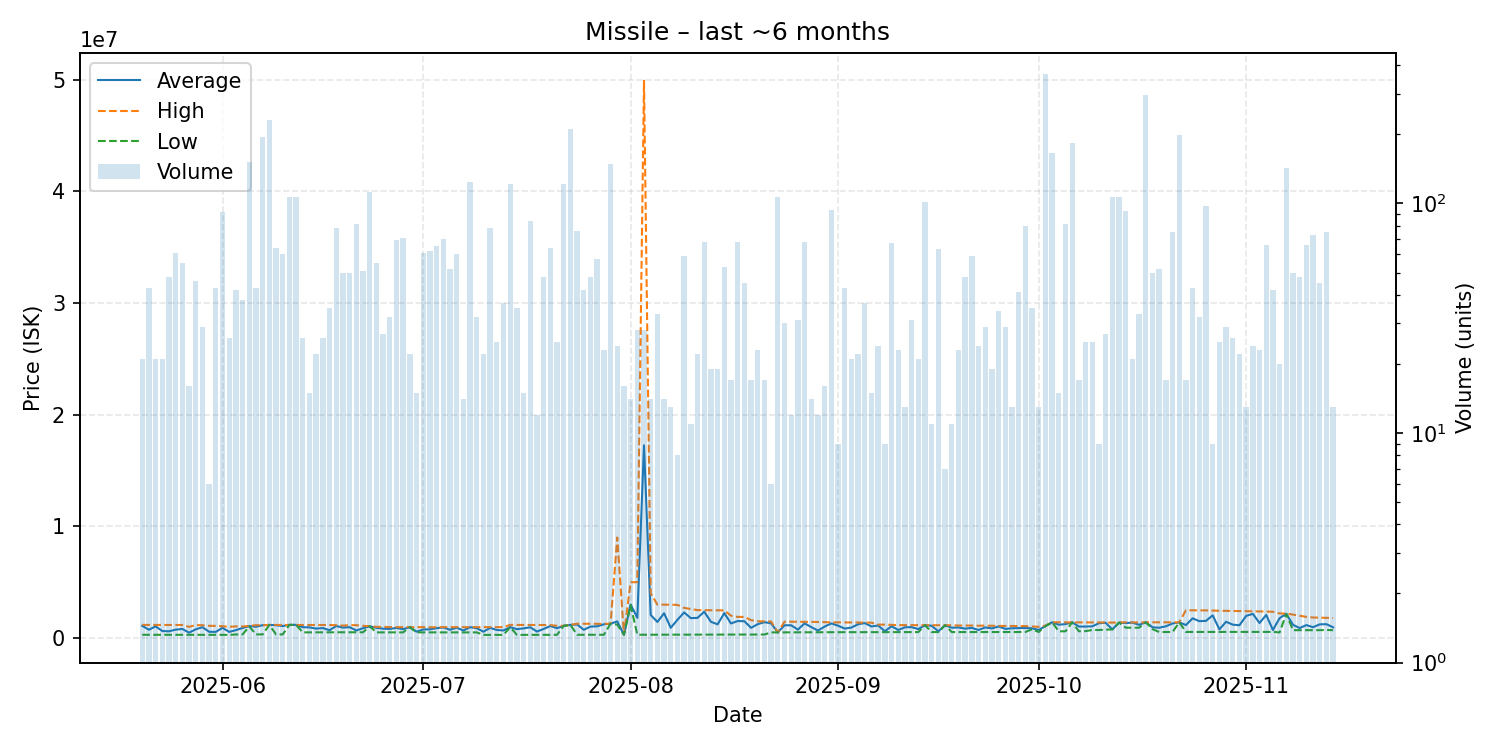

Source data for this figure (header and first rows):
date, average, highest, lowest, order_count, volume
2025-05-20, 1089381, 1174000, 289000, 9, 21
2025-05-21, 739791, 1169000, 289000, 24, 43
2025-05-22, 1042229, 1170000, 289300, 13, 21
2025-05-23, 624552, 1170000, 289500, 13, 21
2025-05-24, 600379, 1167000, 289700, 14, 48
2025-05-25, 748218, 1164000, 289700, 24, 61
2025-05-26, 810649, 1163000, 289600, 28, 55
2025-05-27, 477350, 1000000, 289600, 10, 16
2025-05-28, 777980, 1153000, 290300, 20, 46
2025-05-29, 967128, 1146000, 290600, 11, 29
2025-05-30, 557117, 1089500, 290900, 6, 6
2025-05-31, 547277, 1087500, 291300, 17, 43
2025-06-01, 910329, 1054000, 291500, 26, 92
2025-06-02, 546538, 999500, 282000, 16, 26
2025-06-03, 704767, 1043000, 315000, 15, 42
2025-06-04, 897842, 1025000, 315100, 13, 38
2025-06-05, 1063000, 1092000, 1034000, 22, 151
2025-06-06, 1006863, 1147000, 321100, 15, 43
2025-06-07, 1146000, 1147000, 323100, 33, 195
2025-06-08, 1170000, 1170000, 1170000, 54, 232
2025-06-09, 1143341, 1170000, 322900, 21, 64
2025-06-10, 1071565, 1170000, 323100, 10, 60
2025-06-11, 1176000, 1176000, 1176000, 25, 107
2025-06-12, 1177000, 1177000, 1177000, 22, 107
2025-06-13, 967531, 1174000, 502850, 13, 26
2025-06-14, 950353, 1172000, 506100, 13, 15
2025-06-15, 839309, 1172000, 507300, 14, 22
2025-06-16, 890562, 1171000, 507600, 11, 26
2025-06-17, 695171, 1163000, 507600, 13, 35
2025-06-18, 1075386, 1149000, 510200, 11, 78
2025-06-19, 931058, 1108000, 513500, 20, 50
2025-06-20, 970926, 1150000, 513500, 21, 50
2025-06-21, 670951, 1148000, 514600, 20, 81
2025-06-22, 877559, 1093000, 513300, 19, 51
2025-06-23, 1047000, 1048000, 1044000, 30, 112
2025-06-24, 914296, 999800, 504300, 25, 55
2025-06-25, 834663, 999800, 504300, 15, 27
2025-06-26, 812988, 974500, 504600, 16, 32
2025-06-27, 899525, 974500, 504600, 21, 69
2025-06-28, 789024, 974400, 504550, 21, 71
2025-06-29, 972623, 974300, 971900, 6, 22
2025-06-30, 566613, 971650, 504300, 13, 15
2025-07-01, 764621, 971500, 504300, 27, 61
2025-07-02, 776210, 960000, 504200, 19, 62
2025-07-03, 880209, 960000, 504300, 16, 65
2025-07-04, 947550, 974350, 504400, 15, 70
2025-07-05, 737102, 969800, 504400, 19, 52
2025-07-06, 922770, 969600, 503150, 15, 60
2025-07-07, 669036, 969600, 502100, 8, 14
2025-07-08, 968500, 970000, 502250, 34, 124
2025-07-09, 878903, 974400, 502100, 8, 32
2025-07-10, 563709, 973400, 280100, 9, 22
2025-07-11, 903099, 974400, 280100, 24, 78
2025-07-12, 718396, 974050, 280200, 17, 25
2025-07-13, 674300, 974100, 280800, 18, 37
2025-07-14, 974700, 1173500, 974400, 21, 121
2025-07-15, 790871, 1173000, 281100, 21, 35
2025-07-16, 862380, 1169000, 281200, 8, 15
2025-07-17, 959527, 1171000, 284300, 31, 84
2025-07-18, 577467, 1163000, 284550, 7, 12
... 119 more rows
